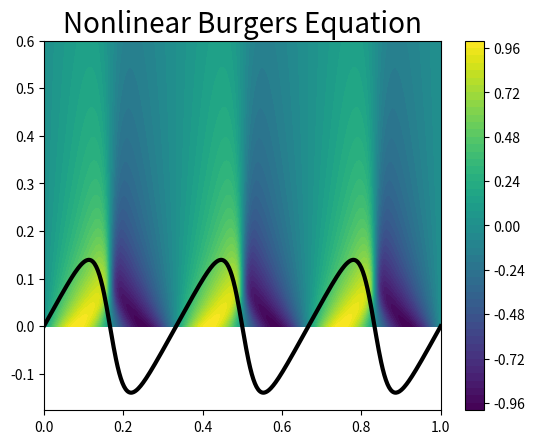

Generate this figure with matplotlib:
import math
import numpy as np
import matplotlib.pyplot as plt

############################################
########## Specify the parameters ########## 
############################################
t_0 = 0.0
t_end = 0.6
dt = 0.001

x_0 = 0.0
x_end = 1.0
dx = 0.002

v = 0.005
 
#######################################
########## Set up the arrays ##########
#######################################
t_steps = int((t_end - t_0)/dt) + 1
t = [0]*t_steps

x_steps = int((x_end - x_0)/dx) + 1
x = [0]*x_steps

BE = np.zeros([x_steps, t_steps])
BEval = np.zeros([x_steps, t_steps])
A = np.identity(x_steps)
RHS = np.zeros([x_steps, 1])

########################################
########## Initial Conditions ##########
########################################
t[0] = t_0
for n in range(0, t_steps - 1):  
    t[n+1] = t[n] + dt

x[0] = x_0
for i in range(0, x_steps - 1):  
    x[i+1] = x[i] + dx

for i in range(0, x_steps - 1):
    BE[i, 0] = math.sin(6*x[i]*math.pi)
    BEval[i, 0] = math.sin(6*x[i]*math.pi)
      
#######################################
########## Set up the matrix ##########
#######################################
A[0,0] = 1.0
A[x_steps - 1, x_steps - 1] = 1.0

for i in range(1, x_steps - 1):
    
    #############################################
    ########## Fills the main diagonal ##########
    #############################################
    A[i, i] = (2.0*v*dt)/(dx**2) + 1
    
    ############################################
    ########## Fills the sub-diagonal ##########
    ############################################
    if (i > 0):
        A[i, i-1] = -(v*dt)/(dx**2)
        
    ##############################################
    ########## Fills the super-diagonal ##########
    ##############################################
    if (i < x_steps - 1):
        A[i, i+1] = -(v*dt)/(dx**2)

#####################################
########## Sets up the RHS ##########
#####################################    
for n in range(0, t_steps - 1):
    RHS[0] = 0
    RHS[x_steps - 1] = 0

    for i in range(1, x_steps - 1):
        f = -math.sin(t[n])*math.sin(6*x[i]*math.pi) + 6*math.pi*\
           (math.cos(t[n])**2)*math.sin(6*x[i]*math.pi)*\
           math.cos(6*x[i]*math.pi) + v*36*(math.pi**2)*math.cos(t[n])*\
            math.sin(6*x[i]*math.pi)
        RHS[i] = BE[i, n] - (dt/(2.0*dx))*BE[i, n]*(BE[i+1, n] - BE[i-1, n]) \
           # + f*dt
        
    BE[:, range(n+1,n+2)] = np.linalg.solve(A, RHS)

for n in range(0, t_steps):
    for i in range(0, x_steps):
        BEval[i,n] = math.cos(t[n])*math.sin(6*x[i]*math.pi)    

#######################################
########## Creates the plots ##########
####################################### 
X, T = np.meshgrid(x, t, indexing = 'ij')
cp = plt.contourf(X, T, BE, 50)
cbar = plt.colorbar(cp)
plt.title('Nonlinear Burgers Equation', fontsize = 20)
#plt.show()

#cp = plt.contourf(X, T, BEval, 50)
#cbar = plt.colorbar(cp)
#plt.show()

#plt.title('Nonlinear Burgers Validation', fontsize = 20)
plt.plot(x,BE[:,t_steps-1], linewidth = 3, color='black', label = 'BE')
#plt.plot(x,BEval[:,t_steps-1], linewidth = 3, color='blue', label = 'BEval')
#plt.legend(loc = 4)
#plt.show()

#plt.title('Validation Error', fontsize = 20)
#plt.plot(x,np.absolute(BE[:,t_steps - 1] - BEval[:,t_steps - 1])
#    ,linewidth = 3,color = 'green')
#plt.xlabel('x', fontsize = 12)
#plt.ylabel('|BE - BEval|', fontsize = 12)
plt.show()


